Run: headless pygame with SDL's dummy video driver; simulated clock (each Clock.tick advances the game by its frame time, no real sleeping); random seed 0; keys injected as events and as key.get_pressed() state; mouse plan: one left click at the window centre at the start of phase 2, then a move to the lower-right quarter at the start of phase 3.
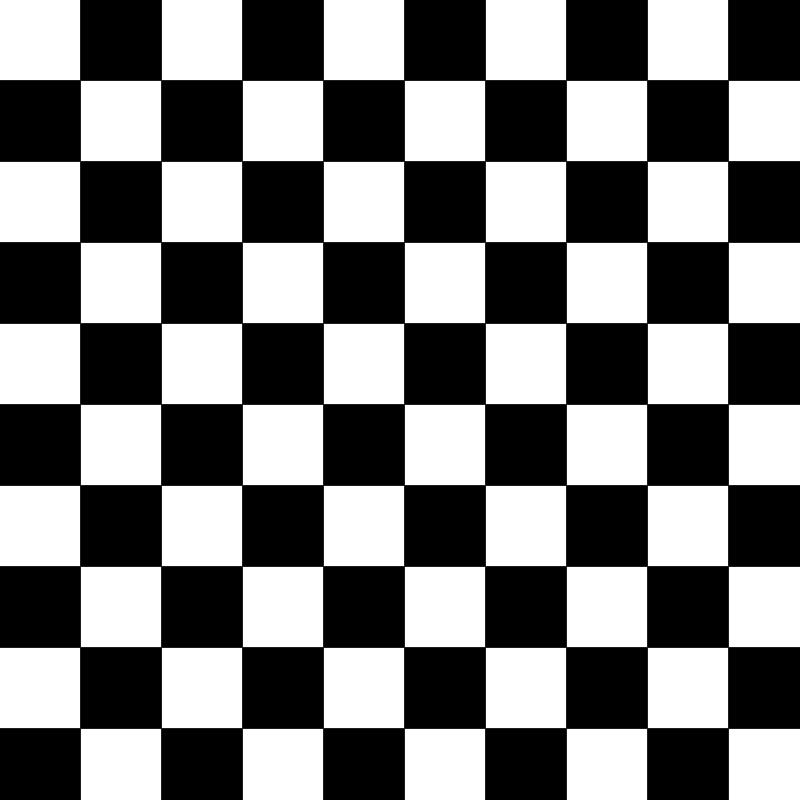
Frame 1 of 4 · flips 1–60 · no input
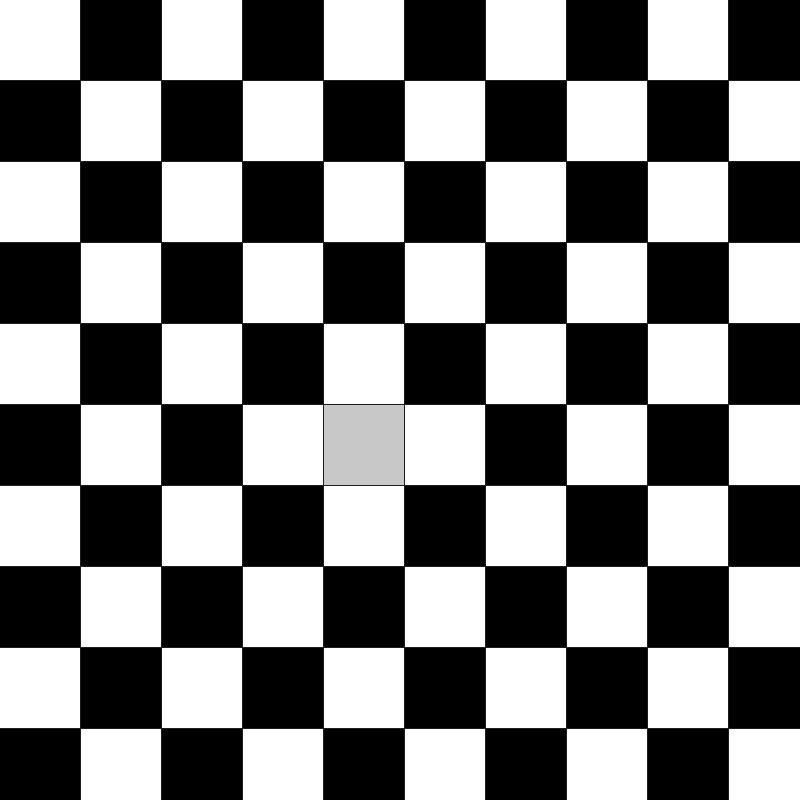
Frame 2 of 4 · flips 61–180 · clicked the window centre · tapped SPACE, RETURN · held RIGHT (→), D
Frame 3 of 4 · flips 181–300 · moved the mouse to the lower-right quarter · held DOWN (↓), S · screen unchanged from frame 2, image omitted
Frame 4 of 4 · flips 301–420 · held LEFT (←), A, UP (↑), W · screen unchanged from frame 3, image omitted

The pygame program that drew these frames:

import sys
import pygame as pg

height = 800
width = 800
size = height // 10
new_color = (200, 200, 200)


def bas_droite(mouse_pos):
    return mouse_pos[0], mouse_pos[1] + 80


def main():
    screen = pg.display.set_mode((800, 800))
    clock = pg.time.Clock()
    color = (255, 255, 255)

    rectangles = []
    for y in range(10):
        for x in range(10):
            rect = pg.Rect(x * (size + 1), y * (size + 1), size, size)
            if y % 2 == 0:
                if x % 2 == 1:
                    color = (0, 0, 0)
                    rectangles.append((rect, color))
                else:
                    color = (255, 255, 255)
                    # The grid will be a list of (rect, color) tuples.
                    rectangles.append((rect, color))
            else:
                if x % 2 == 0:
                    color = (0, 0, 0)
                    rectangles.append((rect, color))
                else:
                    color = (255, 255, 255)
                    # The grid will be a list of (rect, color) tuples.
                    rectangles.append((rect, color))
    done = False
    print(rectangles[0][1])

    while not done:
        for event in pg.event.get():
            if event.type == pg.QUIT:
                done = True

        if pg.mouse.get_pressed()[0]:
            mouse_pos = pg.mouse.get_pos()
            print(pg.mouse.get_pos())
            b = bas_droite(mouse_pos)
            print(b)
            # Enumerate creates tuples of a number (the index)
            # and the rect-color tuple, so it looks like:
            # (0, (<rect(0, 0, 20, 20)>, (255, 255, 255)))
            # You can unpack them directly in the head of the loop.
            for index, (rect, color) in enumerate(rectangles):

                if rect.collidepoint(b):
                    # Create a tuple with the new color and assign it.
                    rectangles[index] = (rect, new_color)

        screen.fill((30, 30, 30))

        # Now draw the rects. You can unpack the tuples
        # again directly in the head of the for loop.
        for rect, color in rectangles:
            pg.draw.rect(screen, color, rect)

        pg.display.flip()
        clock.tick(30)


if __name__ == '__main__':
    pg.init()
    main()
    pg.quit()
    sys.exit()
